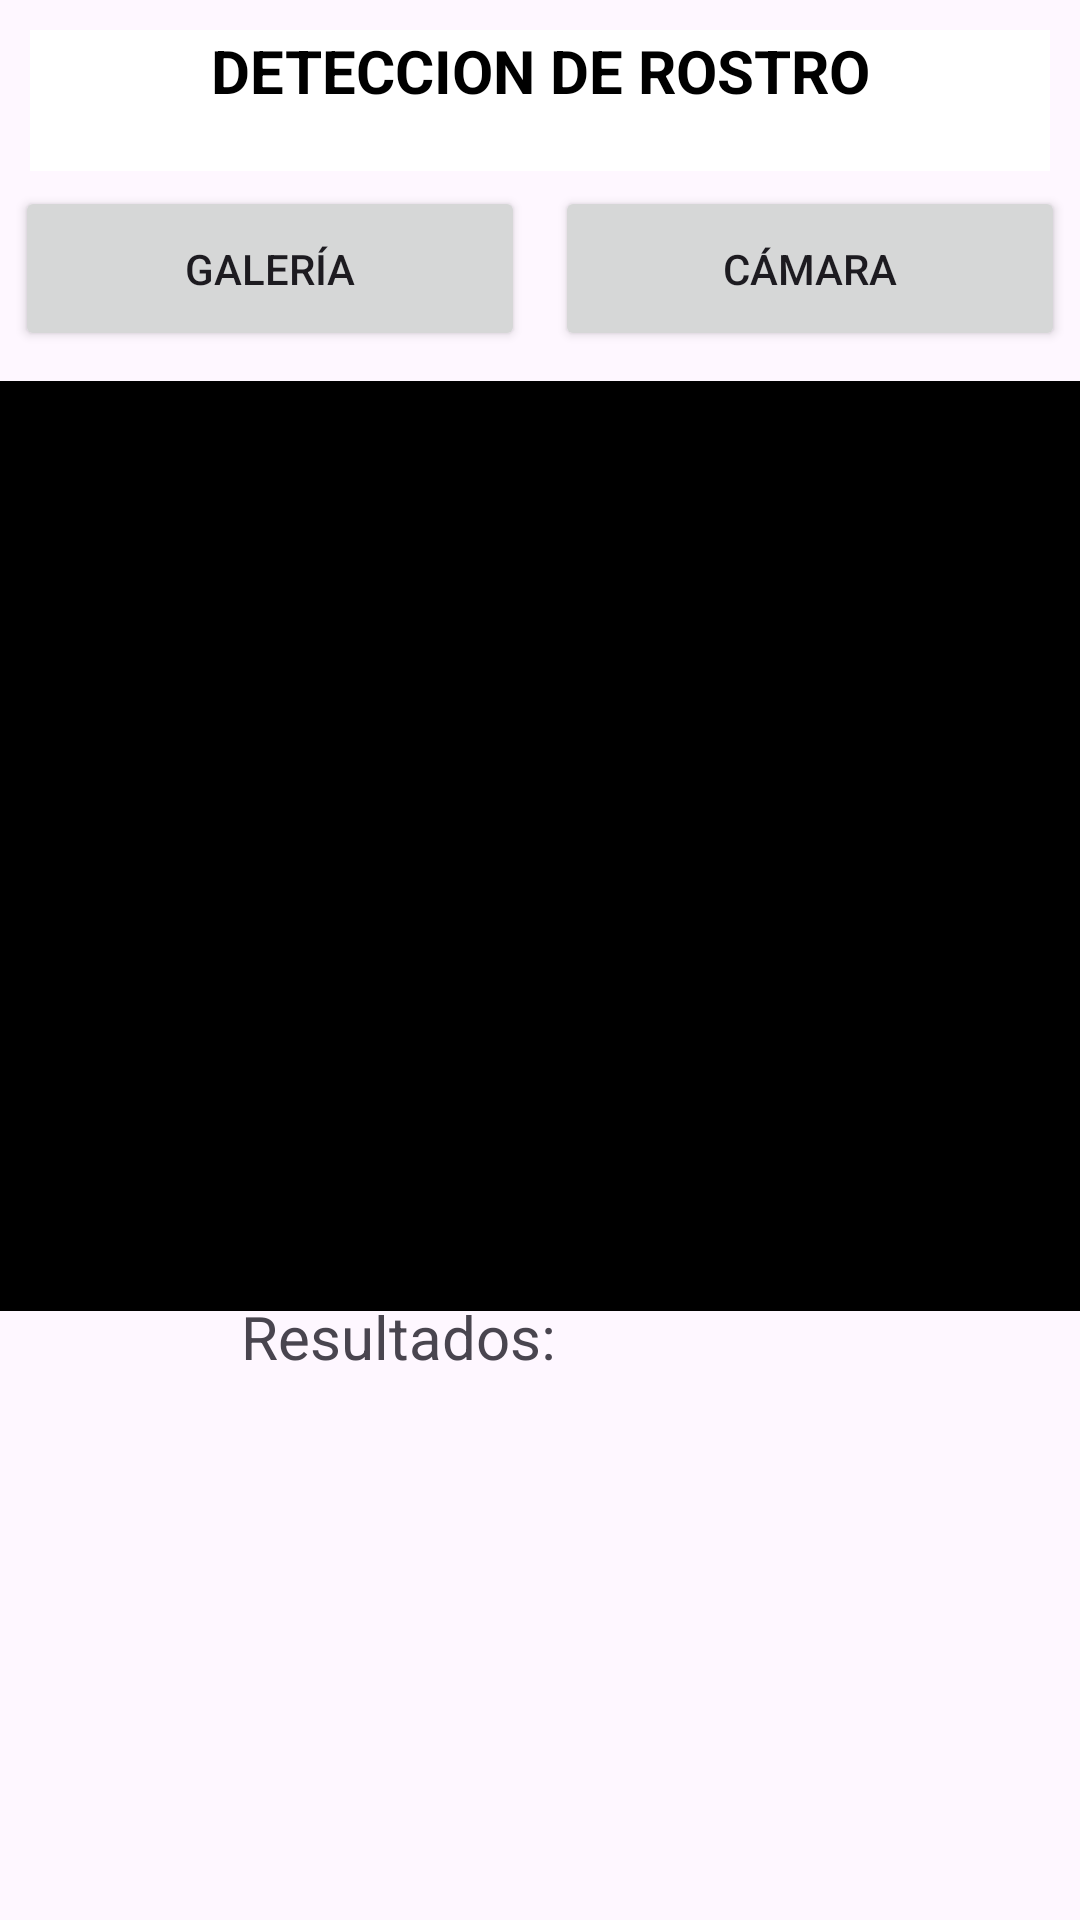

This screen was rendered from an Android layout file. Write that file and the resources it references.
<!-- AndroidManifest.xml: application theme Theme.AppReconocimientoFacial -->
<!-- res/layout/activity_main.xml -->
<?xml version="1.0" encoding="utf-8"?>
<androidx.constraintlayout.widget.ConstraintLayout xmlns:android="http://schemas.android.com/apk/res/android"
    xmlns:app="http://schemas.android.com/apk/res-auto"
    xmlns:tools="http://schemas.android.com/tools"
    android:layout_width="match_parent"
    android:layout_height="match_parent"
    tools:context=".MainActivity">


    <FrameLayout
        android:id="@+id/container"
        android:layout_width="387dp"
        android:layout_height="310dp"
        android:layout_margin="10dp"
        android:layout_marginStart="10dp"
        android:layout_marginEnd="9dp"
        android:background="@android:color/black"
        app:layout_constraintEnd_toEndOf="parent"
        app:layout_constraintStart_toStartOf="parent"
        app:layout_constraintTop_toBottomOf="@+id/btGallery"></FrameLayout>

    <TextView
        android:id="@+id/txtresults"
        android:layout_width="200dp"
        android:layout_height="213dp"
        android:layout_margin="10dp"
        android:layout_marginBottom="40dp"
        android:inputType="textMultiLine"
        android:scrollbars="vertical"
        android:text="Resultados:"
        android:textSize="20sp"
        app:layout_constraintBottom_toBottomOf="parent"
        app:layout_constraintEnd_toEndOf="@+id/container"
        app:layout_constraintStart_toStartOf="@+id/container"
        app:layout_constraintTop_toBottomOf="@+id/container"
        tools:ignore="MissingConstraints" />

    <Button
        android:id="@+id/btCamera"
        android:layout_width="0dp"
        android:layout_height="55dp"
        android:layout_margin="5dp"
        android:layout_marginTop="4dp"
        android:onClick="abrirCamera"
        android:text="Cámara"
        app:layout_constraintLeft_toRightOf="@+id/btGallery"
        app:layout_constraintRight_toRightOf="parent"
        app:layout_constraintTop_toBottomOf="@+id/txtTitulo" />

    <Button
        android:id="@+id/btGallery"
        android:layout_width="0dp"
        android:layout_height="55dp"
        android:layout_margin="5dp"
        android:layout_marginTop="4dp"
        android:onClick="abrirGaleria"
        android:text="Galería"
        app:layout_constraintLeft_toLeftOf="parent"
        app:layout_constraintRight_toLeftOf="@+id/btCamera"
        app:layout_constraintTop_toBottomOf="@+id/txtTitulo" />

    <TextView
        android:id="@+id/txtTitulo"
        android:layout_width="0dp"
        android:layout_height="47dp"
        android:layout_margin="10dp"
        android:layout_marginStart="178dp"
        android:layout_marginTop="26dp"
        android:layout_marginEnd="178dp"
        android:background="@color/white"
        android:text="DETECCION DE ROSTRO"
        android:textAlignment="center"
        android:textColor="@color/black"
        android:textSize="20sp"
        android:textStyle="bold"
        app:layout_constraintEnd_toEndOf="parent"
        app:layout_constraintStart_toStartOf="parent"
        app:layout_constraintTop_toTopOf="parent" />

</androidx.constraintlayout.widget.ConstraintLayout>
<!-- resources referenced by this layout -->
<resources>
  <style name="Theme.AppReconocimientoFacial" parent="Base.Theme.AppReconocimientoFacial" />
  <style name="Base.Theme.AppReconocimientoFacial" parent="Theme.Material3.DayNight.NoActionBar">
          
          
      </style>
  <!-- not gathered from this repository: default colours our renderer supplied (Android Studio template values) -->
  <color name="black">#FF000000</color>
  <color name="white">#FFFFFFFF</color>
</resources>
